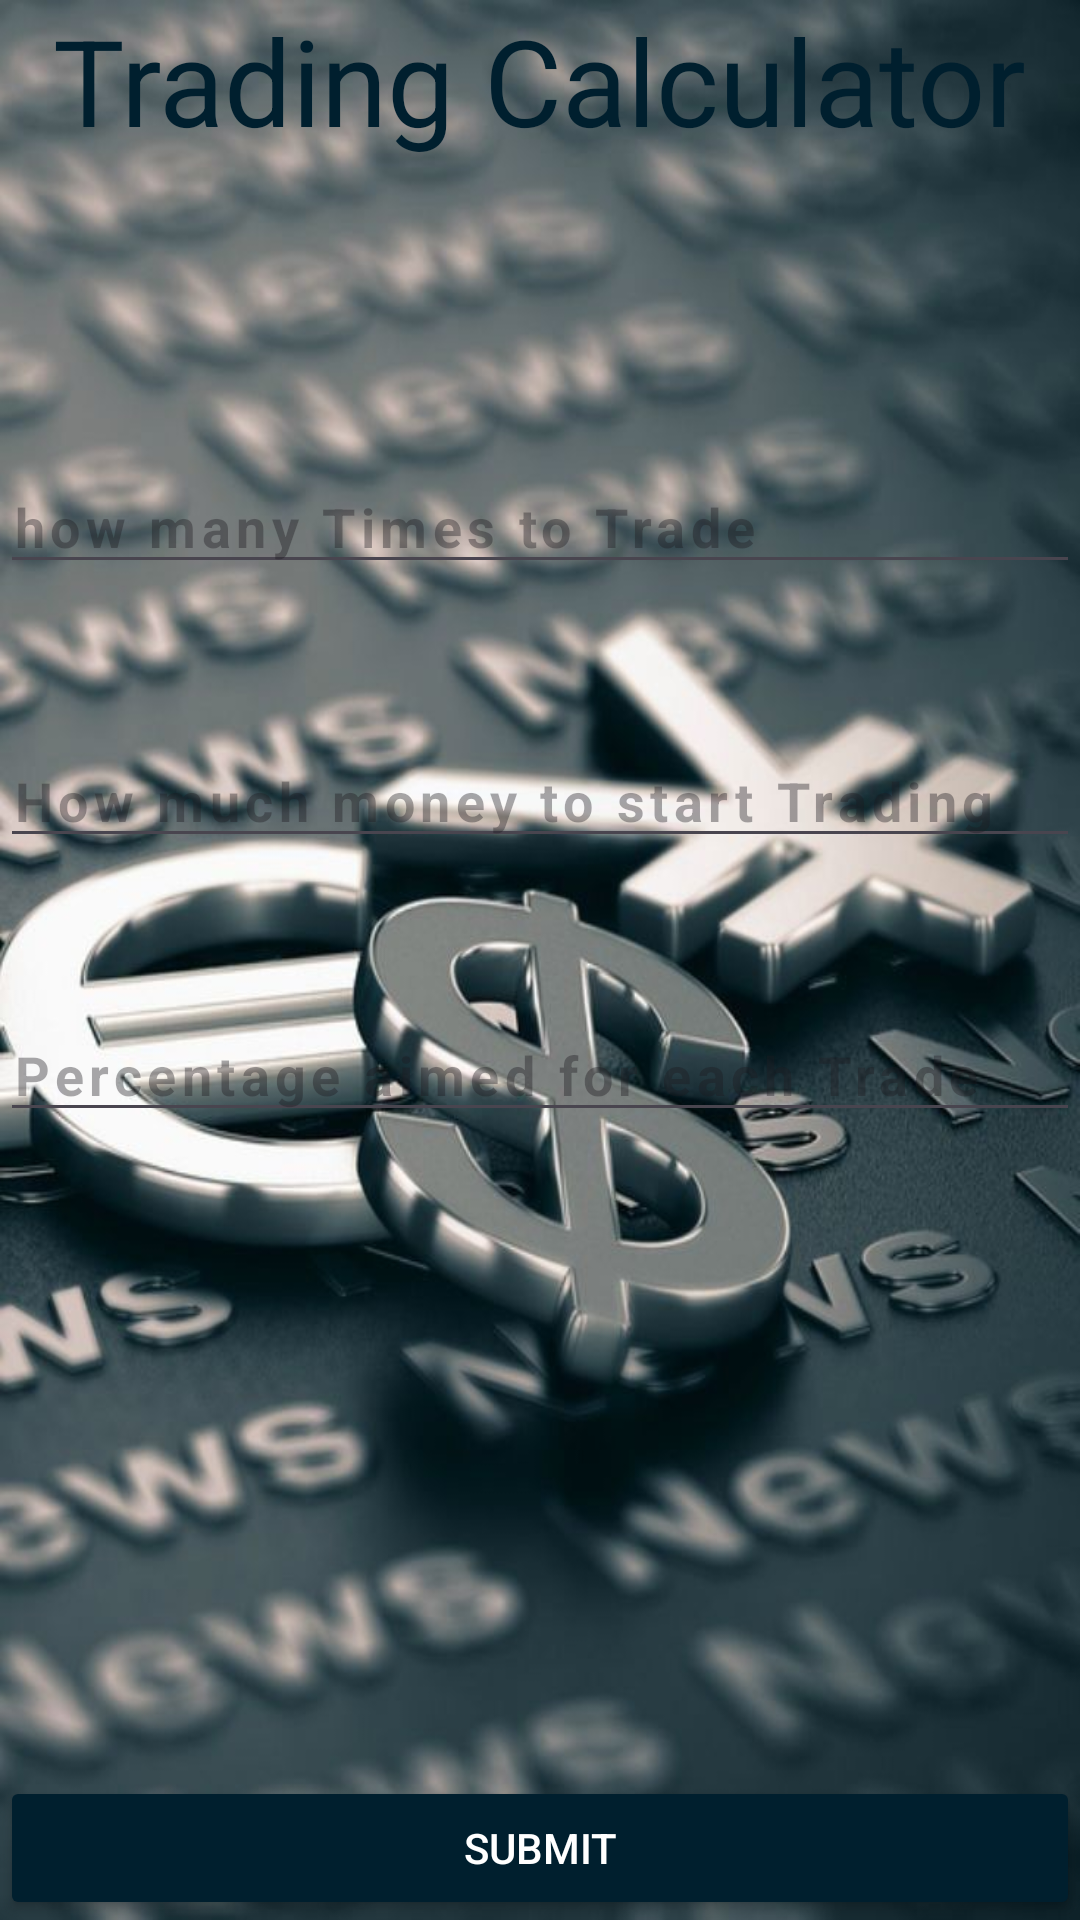

This screen was rendered from an Android layout file. Write that file and the resources it references.
<!-- AndroidManifest.xml: application theme Theme.TradingCalculator -->
<!-- res/layout/activity_main.xml -->
<?xml version="1.0" encoding="utf-8"?>
<androidx.constraintlayout.widget.ConstraintLayout xmlns:android="http://schemas.android.com/apk/res/android"
    xmlns:app="http://schemas.android.com/apk/res-auto"
    xmlns:tools="http://schemas.android.com/tools"
    android:layout_width="match_parent"
    android:layout_height="match_parent"
    tools:context=".MainActivity"
    android:background="@drawable/tradingwp">

    <TextView
        android:id="@+id/title"
        android:layout_width="wrap_content"
        android:layout_height="wrap_content"
        android:text="Trading Calculator"
        android:textColor="#001F2E"
        android:textSize="40dp"
        app:layout_constraintEnd_toEndOf="parent"
        app:layout_constraintStart_toStartOf="parent"
        app:layout_constraintTop_toTopOf="parent" />
    <EditText
        android:id="@+id/anzahl"
        android:layout_width="match_parent"
        android:layout_height="wrap_content"
        android:hint="how many Times to Trade"
        android:layout_marginTop="100dp"
        android:letterSpacing="0.1"
        android:textColor="@color/white"
        android:textStyle="bold"

        app:layout_constraintStart_toStartOf="parent"
        app:layout_constraintEnd_toEndOf="parent"
        app:layout_constraintTop_toBottomOf="@id/title"
        ></EditText>
    <EditText
        android:id="@+id/money"
        android:layout_width="match_parent"
        android:layout_height="wrap_content"
        android:layout_marginTop="50dp"
        android:letterSpacing="0.1"
        android:textColor="@color/white"
        android:textStyle="bold"


        android:hint="How much money to start Trading"
        app:layout_constraintStart_toStartOf="parent"
        app:layout_constraintEnd_toEndOf="parent"
        app:layout_constraintTop_toBottomOf="@id/anzahl"
        ></EditText>
    <EditText
        android:id="@+id/percentage"
        android:layout_width="match_parent"
        android:layout_height="wrap_content"
        android:hint="Percentage aimed for each Trade"
        android:textColor="@color/black"
        android:layout_marginTop="50dp"
        android:letterSpacing="0.1"
        android:textStyle="bold"

        app:layout_constraintStart_toStartOf="parent"
        app:layout_constraintEnd_toEndOf="parent"
        app:layout_constraintTop_toBottomOf="@id/money"
        ></EditText>
    <Button
        android:id="@+id/submit"
        android:layout_width="match_parent"
        android:onClick="sumbission"
        android:layout_height="wrap_content"
        android:backgroundTint="#001F2E"
        android:textColor="@color/white"
        app:layout_constraintBottom_toBottomOf="parent"
        android:text="Submit"
        ></Button>


</androidx.constraintlayout.widget.ConstraintLayout>
<!-- resources referenced by this layout -->
<resources>
  <!-- drawable tradingwp: jpeg bitmap (drawable, 73970 bytes) -->
  <style name="Theme.TradingCalculator" parent="Base.Theme.TradingCalculator" />
  <style name="Base.Theme.TradingCalculator" parent="Theme.Material3.DayNight.NoActionBar">
          
          
          <item name="android:statusBarColor">@color/cardview_dark_background</item>
      </style>
  <!-- not gathered from this repository: default colours our renderer supplied (Android Studio template values) -->
  <color name="black">#FF000000</color>
  <color name="white">#FFFFFFFF</color>
</resources>
